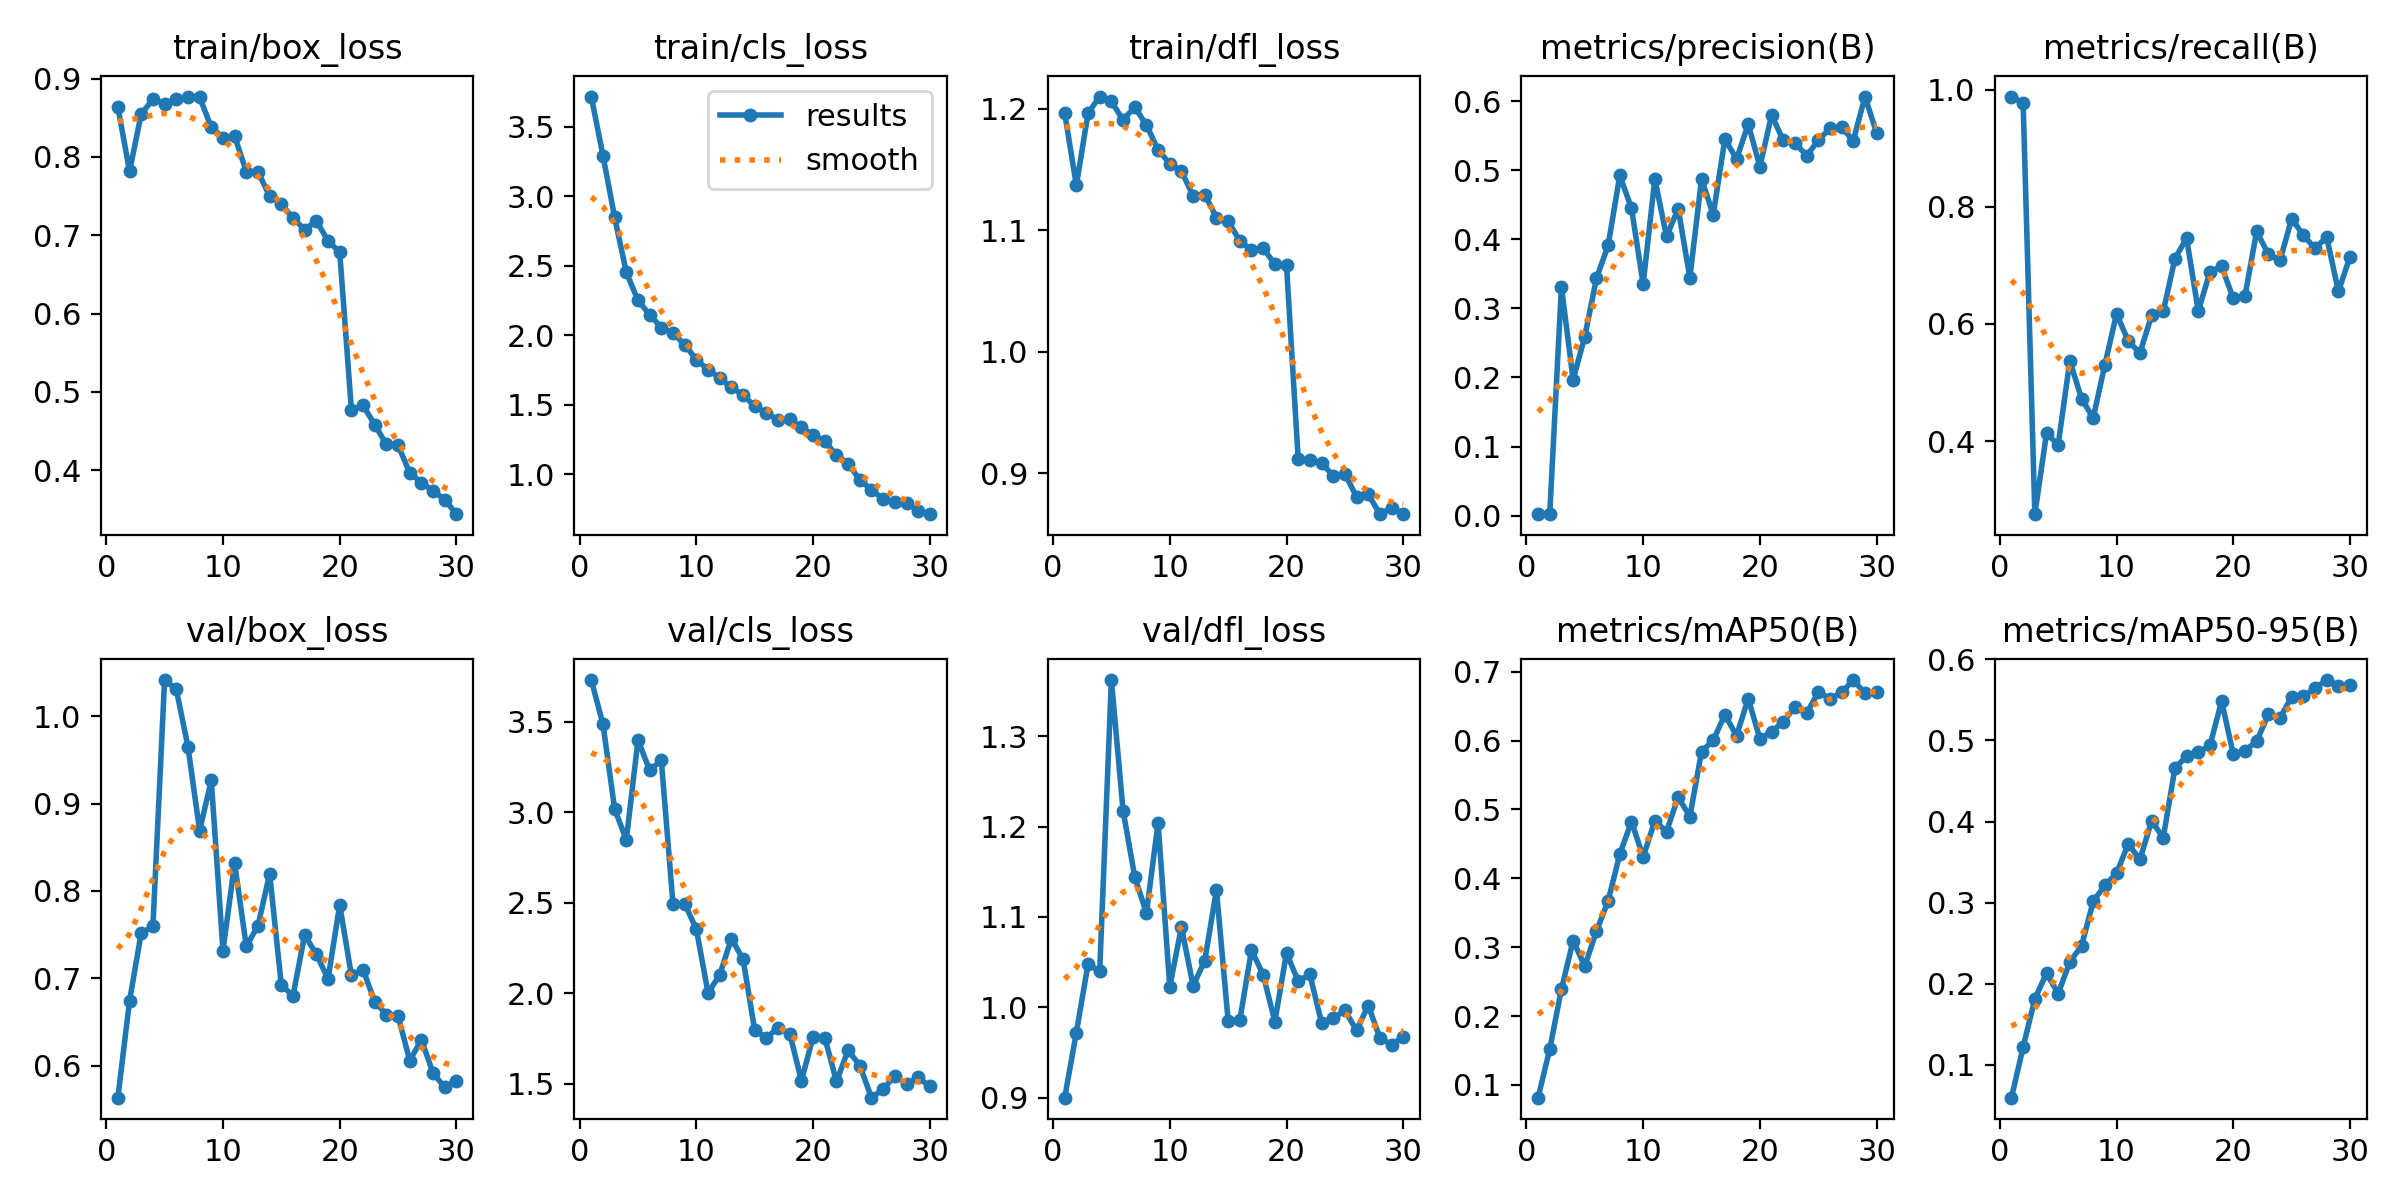

The file beside this chart, header and first rows:
epoch, time, train/box_loss, train/cls_loss, train/dfl_loss, metrics/precision(B), metrics/recall(B), metrics/mAP50(B), metrics/mAP50-95(B), val/box_loss, val/cls_loss, val/dfl_loss, lr/pg0, lr/pg1, lr/pg2
1, 84.85, 0.8637, 3.715, 1.197, 0.00211, 0.9886, 0.08148, 0.05959, 0.5632, 3.729, 0.8998, 0.0001214, 0.0001214, 0.0001214
2, 155.4, 0.7817, 3.291, 1.137, 0.00283, 0.9768, 0.1521, 0.1221, 0.6742, 3.486, 0.9719, 0.0002417, 0.0002417, 0.0002417
3, 227.6, 0.855, 2.848, 1.196, 0.3314, 0.275, 0.239, 0.1812, 0.7517, 3.019, 1.048, 0.0003534, 0.0003534, 0.0003534
4, 294.8, 0.8734, 2.452, 1.21, 0.1969, 0.413, 0.3094, 0.213, 0.7593, 2.846, 1.04, 0.0004568, 0.0004568, 0.0004568
5, 363.7, 0.8682, 2.251, 1.206, 0.2593, 0.3937, 0.2725, 0.188, 1.041, 3.398, 1.362, 0.0005516, 0.0005516, 0.0005516
6, 428.4, 0.874, 2.147, 1.191, 0.3434, 0.537, 0.3233, 0.2271, 1.031, 3.232, 1.218, 0.0005962, 0.0005962, 0.0005962
7, 492.9, 0.8772, 2.054, 1.201, 0.3914, 0.4724, 0.3671, 0.2466, 0.9653, 3.285, 1.145, 0.0005726, 0.0005726, 0.0005726
8, 557.6, 0.8764, 2.016, 1.187, 0.4926, 0.4394, 0.4351, 0.3015, 0.8691, 2.491, 1.104, 0.0005491, 0.0005491, 0.0005491
9, 627.5, 0.8378, 1.932, 1.166, 0.4451, 0.5305, 0.4824, 0.3214, 0.9265, 2.495, 1.204, 0.0005255, 0.0005255, 0.0005255
10, 692.8, 0.8248, 1.825, 1.155, 0.3352, 0.6173, 0.431, 0.3361, 0.7317, 2.353, 1.023, 0.0005019, 0.0005019, 0.0005019
11, 759.9, 0.8266, 1.752, 1.149, 0.4874, 0.571, 0.4834, 0.3724, 0.8316, 2.002, 1.089, 0.0004784, 0.0004784, 0.0004784
12, 825.7, 0.7811, 1.694, 1.128, 0.4042, 0.5501, 0.4678, 0.3533, 0.7363, 2.101, 1.024, 0.0004548, 0.0004548, 0.0004548
13, 891.9, 0.7811, 1.625, 1.129, 0.4445, 0.6145, 0.5179, 0.4005, 0.7602, 2.301, 1.052, 0.0004313, 0.0004313, 0.0004313
14, 957.5, 0.75, 1.571, 1.11, 0.3444, 0.6214, 0.4895, 0.3803, 0.8194, 2.188, 1.13, 0.0004077, 0.0004077, 0.0004077
15, 1023, 0.74, 1.489, 1.107, 0.4875, 0.7117, 0.5839, 0.4658, 0.6921, 1.794, 0.9848, 0.0003841, 0.0003841, 0.0003841
16, 1089, 0.7219, 1.44, 1.091, 0.4357, 0.7465, 0.6003, 0.4805, 0.68, 1.754, 0.9855, 0.0003606, 0.0003606, 0.0003606
17, 1156, 0.7072, 1.39, 1.083, 0.5452, 0.6218, 0.6373, 0.4852, 0.7497, 1.809, 1.063, 0.000337, 0.000337, 0.000337
18, 1221, 0.7186, 1.395, 1.085, 0.5162, 0.6892, 0.607, 0.4939, 0.7272, 1.777, 1.036, 0.0003134, 0.0003134, 0.0003134
19, 1288, 0.6927, 1.338, 1.072, 0.5669, 0.6984, 0.6609, 0.5485, 0.6994, 1.516, 0.984, 0.0002899, 0.0002899, 0.0002899
20, 1354, 0.6785, 1.284, 1.071, 0.5052, 0.6435, 0.6023, 0.4827, 0.7839, 1.76, 1.06, 0.0002663, 0.0002663, 0.0002663
21, 1418, 0.477, 1.238, 0.9116, 0.5802, 0.6479, 0.6129, 0.4876, 0.7035, 1.755, 1.029, 0.0002428, 0.0002428, 0.0002428
22, 1483, 0.4826, 1.139, 0.9104, 0.5432, 0.7582, 0.6272, 0.4988, 0.7098, 1.513, 1.036, 0.0002192, 0.0002192, 0.0002192
23, 1548, 0.4582, 1.077, 0.9084, 0.5399, 0.7191, 0.6485, 0.5323, 0.6731, 1.685, 0.9828, 0.0001956, 0.0001956, 0.0001956
24, 1616, 0.4328, 0.9598, 0.8978, 0.5212, 0.7086, 0.6396, 0.5277, 0.6583, 1.6, 0.9879, 0.0001721, 0.0001721, 0.0001721
25, 1682, 0.4318, 0.8895, 0.8992, 0.5433, 0.78, 0.6702, 0.554, 0.6565, 1.423, 0.9964, 0.0001485, 0.0001485, 0.0001485
26, 1746, 0.3965, 0.8218, 0.8806, 0.5608, 0.7514, 0.6608, 0.5546, 0.6057, 1.469, 0.9743, 0.000125, 0.000125, 0.000125
27, 1812, 0.3842, 0.7984, 0.8825, 0.5621, 0.7293, 0.6698, 0.5645, 0.6294, 1.544, 1.002, 0.0001014, 0.0001014, 0.0001014
28, 1876, 0.3734, 0.7937, 0.8662, 0.543, 0.7483, 0.6878, 0.5745, 0.5911, 1.499, 0.9661, 7.7826e-05, 7.7826e-05, 7.7826e-05
29, 1948, 0.3623, 0.7371, 0.8716, 0.6068, 0.6556, 0.6688, 0.5673, 0.575, 1.535, 0.9583, 5.4264e-05, 5.4264e-05, 5.4264e-05
30, 2021, 0.3438, 0.7139, 0.8662, 0.5537, 0.7151, 0.6708, 0.568, 0.5827, 1.485, 0.9673, 3.0702e-05, 3.0702e-05, 3.0702e-05
